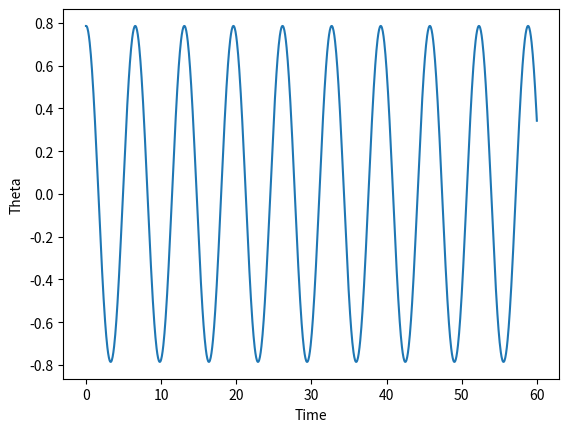
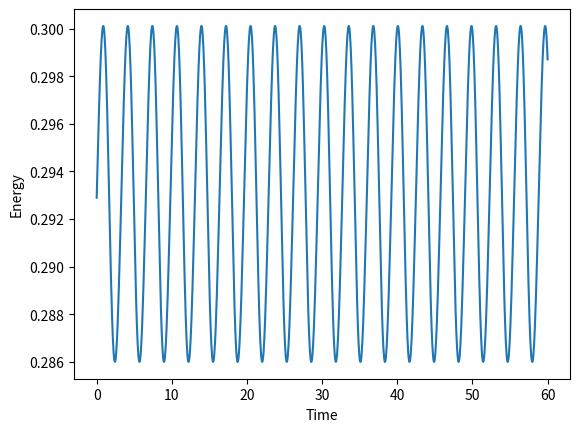

Source code (Python) for these figures, in order:
import matplotlib.pyplot as plt
import numpy as np


def phi_dot(theta):
    return -np.sin(theta)


def theta_dot(phi):
    return phi


def euler_cromer_step(theta, phi, dt):
    phi_new = phi + phi_dot(theta) * dt
    theta_new = theta + theta_dot(phi_new) * dt
    return theta_new, phi_new


def forward_euler_step(theta, phi, dt):
    theta_new = theta + theta_dot(phi) * dt
    phi_new = phi + phi_dot(theta_new) * dt
    return theta_new, phi_new


# Define the initial conditions
theta = [np.pi / 4]
phi = [0]

# Define the simulation parameters
current_function = forward_euler_step
total_time = 60
step_size = 0.05
num_steps = int(total_time / step_size)
time_array = np.arange(0, total_time + step_size, step_size)

# Run the simulation
for _ in range(num_steps):
    theta_new, phi_new = current_function(theta[-1], phi[-1], step_size)
    theta.append(theta_new)
    phi.append(phi_new)

# Compute the energy in the system
energy = [(1 - np.cos(theta[i])) + 0.5 * phi[i] ** 2 for i in range(num_steps + 1)]

# Plot the angle as a function of time
plt.plot(time_array, theta)

plt.xlabel("Time")
plt.ylabel("Theta")
plt.show()

# Plot the energy as a function of time
plt.plot(time_array, energy)

plt.xlabel("Time")
plt.ylabel("Energy")
plt.show()
